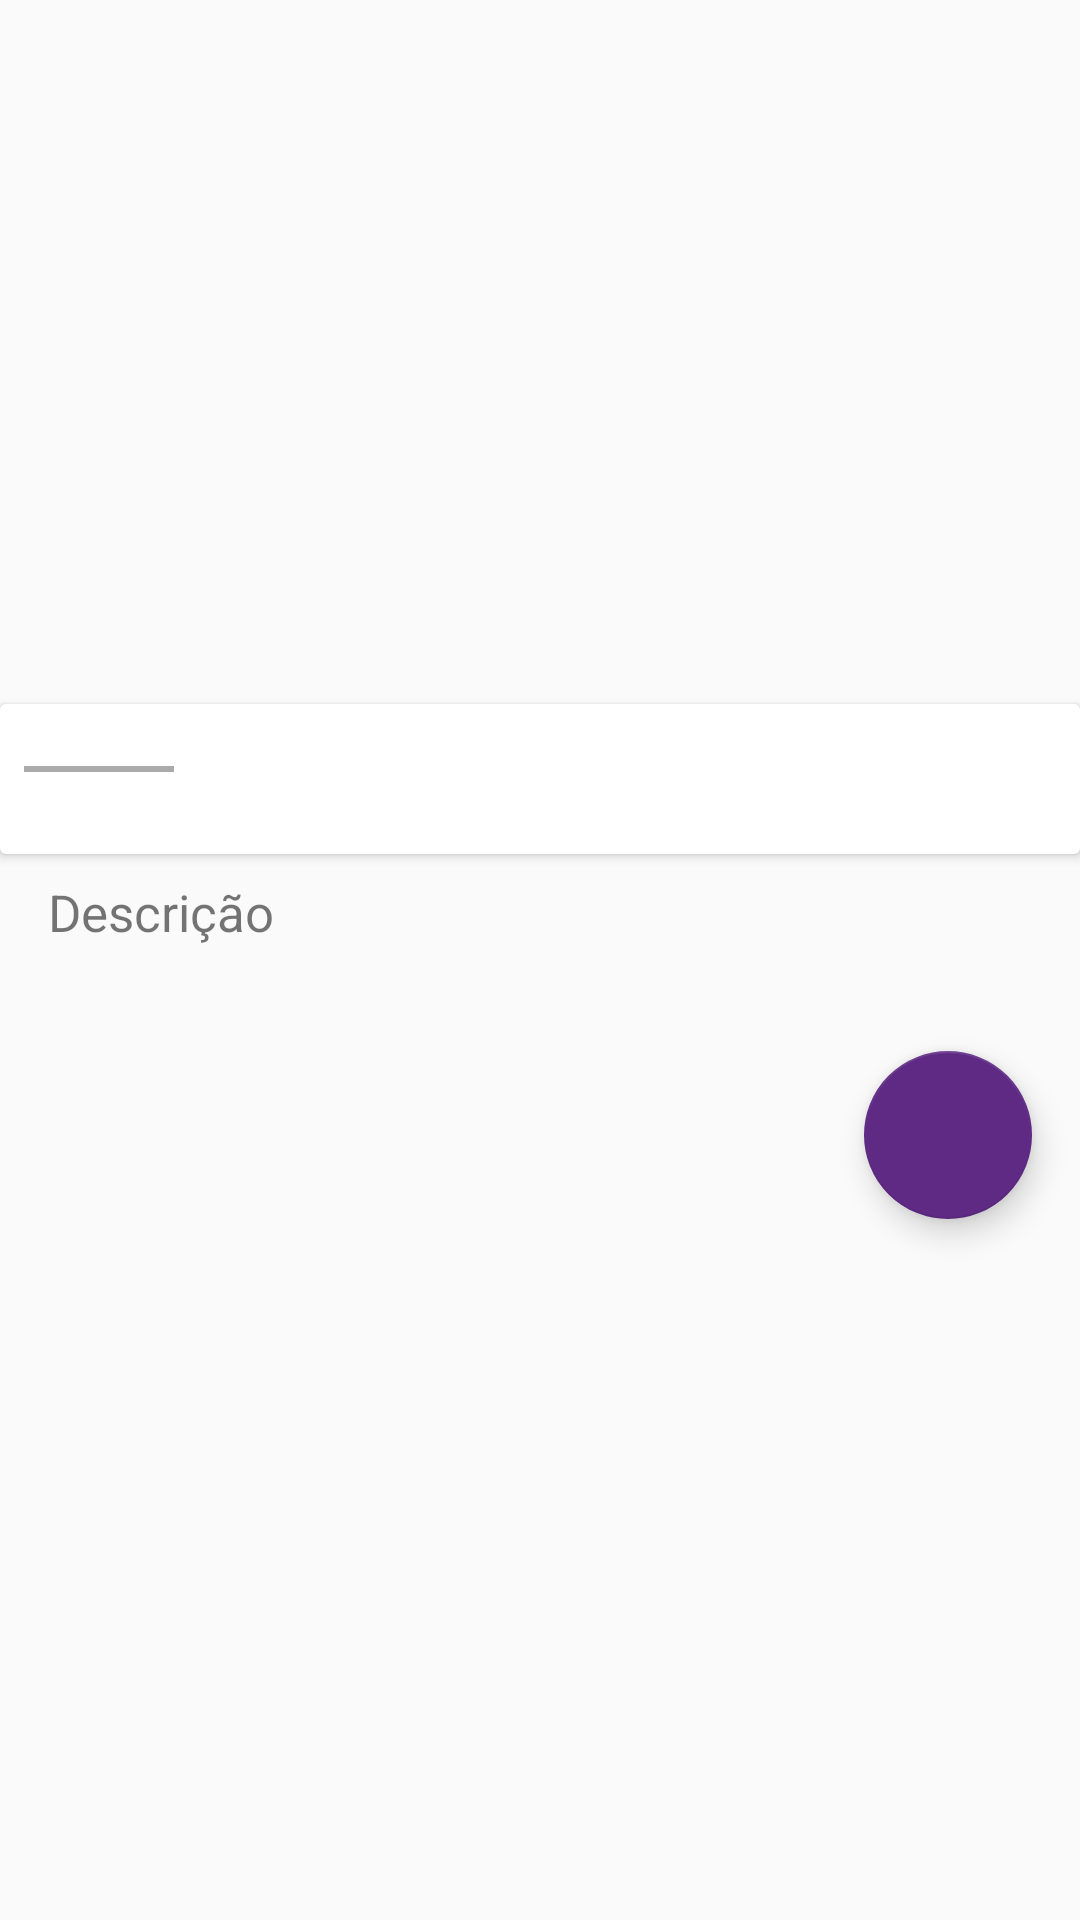

Produce the Android XML layout that renders to this screen, including the resource entries it uses.
<!-- AndroidManifest.xml: activity theme AppTheme.NoActionBar -->
<!-- res/layout/activity_product.xml -->
<?xml version="1.0" encoding="utf-8"?>
<android.support.design.widget.CoordinatorLayout
    xmlns:android="http://schemas.android.com/apk/res/android"
    xmlns:app="http://schemas.android.com/apk/res-auto"
    xmlns:tools="http://schemas.android.com/tools"
    android:layout_width="match_parent"
    android:layout_height="match_parent"
    android:orientation="vertical"
    android:fitsSystemWindows="true"
    tools:context=".productscreen.ProductActivity">

    <android.support.v7.widget.Toolbar
        android:id="@+id/toolbar"
        android:layout_width="match_parent"
        android:layout_height="wrap_content"
        android:layout_marginTop="4dp"
        android:background="@android:color/transparent"
        android:minHeight="?attr/actionBarSize"
        android:theme="@style/BaseThemeTwo"
        app:layout_constraintEnd_toEndOf="parent"
        app:layout_constraintHorizontal_bias="1.0"
        app:layout_constraintStart_toStartOf="parent"
        app:layout_constraintTop_toTopOf="parent" />

    <ScrollView
        android:layout_width="match_parent"
        android:layout_height="match_parent"
        android:layout_marginTop="?attr/actionBarSize"
        android:fillViewport="true">

        <LinearLayout

            android:layout_width="match_parent"
            android:layout_height="match_parent"
            android:orientation="vertical">



                <ImageView
                    android:id="@+id/img_product"
                    android:layout_width="100dp"
                    android:layout_height="100dp"
                    android:layout_marginStart="8dp"
                    android:layout_marginLeft="8dp"
                    android:layout_marginTop="16dp"
                    app:layout_constraintEnd_toEndOf="parent"
                    android:layout_gravity="center"
                    app:layout_constraintStart_toStartOf="parent"
                    app:layout_constraintTop_toTopOf="parent"
                    app:srcCompat="@drawable/side_nav_bar" />

                <TextView
                    android:id="@+id/txt_name_product"
                    style="@style/descricaoProdutoBold"
                    android:layout_width="match_parent"
                    android:layout_height="wrap_content"
                    android:layout_marginTop="24dp"
                    android:layout_marginEnd="8dp"
                    android:layout_marginRight="8dp"
                    android:layout_gravity="center"
                    android:gravity="center"
                    app:layout_constraintEnd_toEndOf="parent"
                    app:layout_constraintStart_toStartOf="parent"
                    app:layout_constraintTop_toBottomOf="@+id/img_product"
                    tools:text="TextView" />

                <android.support.v7.widget.CardView
                    android:id="@+id/cardView2"
                    android:layout_width="match_parent"
                    android:layout_height="50dp"
                    android:layout_marginTop="16dp"
                    app:layout_constraintEnd_toEndOf="parent"
                    app:layout_constraintStart_toStartOf="parent"
                    app:layout_constraintTop_toBottomOf="@+id/txt_name_product">

                    <android.support.constraint.ConstraintLayout
                        android:id="@+id/card"
                        android:layout_width="match_parent"
                        android:layout_height="wrap_content">

                        <View
                            android:id="@+id/view"
                            android:layout_width="50dp"
                            android:layout_height="2dp"
                            android:layout_marginStart="8dp"
                            android:layout_marginLeft="8dp"
                            android:layout_marginBottom="16dp"
                            android:background="@color/greyish"
                            app:layout_constraintBottom_toBottomOf="parent"
                            app:layout_constraintStart_toStartOf="parent" />

                        <TextView
                            android:id="@+id/txt_product_original"
                            style="@style/Preco"
                            android:layout_width="0dp"
                            android:layout_height="wrap_content"

                            android:layout_marginStart="16dp"
                            android:layout_marginLeft="16dp"
                            android:layout_marginTop="8dp"
                            android:layout_marginBottom="8dp"
                            app:layout_constraintBottom_toBottomOf="parent"
                            app:layout_constraintStart_toStartOf="parent"
                            app:layout_constraintTop_toTopOf="parent"
                            tools:text="TextView" />

                        <TextView
                            android:id="@+id/txt_value_discount"
                            style="@style/descricaoProdutoBold"
                            android:layout_width="0dp"
                            android:layout_height="wrap_content"
                            android:layout_marginTop="8dp"

                            android:layout_marginEnd="24dp"
                            android:layout_marginRight="24dp"
                            android:layout_marginBottom="8dp"
                            android:textColor="@color/tomato"
                            app:layout_constraintBottom_toBottomOf="parent"
                            app:layout_constraintEnd_toEndOf="parent"
                            app:layout_constraintTop_toTopOf="parent"
                            tools:text="TextView" />
                    </android.support.constraint.ConstraintLayout>


                </android.support.v7.widget.CardView>

                <TextView
                    android:id="@+id/txt_descricao"
                    style="@style/descricaoProdutoBold"
                    android:layout_width="wrap_content"
                    android:layout_height="wrap_content"
                    android:layout_marginStart="16dp"
                    android:layout_marginLeft="16dp"
                    android:layout_marginTop="8dp"
                    android:text="Descrição"
                    app:layout_constraintStart_toStartOf="parent"
                    app:layout_constraintTop_toBottomOf="@+id/cardView2" />

                <TextView
                    android:id="@+id/txt_description"
                    style="@style/MenuCategoria"
                    android:layout_width="match_parent"
                    android:layout_height="wrap_content"
                    android:layout_marginStart="16dp"
                    android:layout_marginLeft="16dp"
                    android:layout_marginTop="16dp"
                    android:layout_marginEnd="8dp"
                    android:layout_marginRight="8dp"
                    app:layout_constraintEnd_toEndOf="parent"
                    app:layout_constraintStart_toStartOf="parent"
                    app:layout_constraintTop_toBottomOf="@+id/txt_descricao"
                    tools:text="TextView" />

                <android.support.design.widget.FloatingActionButton
                    android:id="@+id/floatingActionButton"
                    android:layout_width="wrap_content"
                    android:layout_height="wrap_content"
                    app:backgroundTint="@color/warm_purple"
                    android:layout_marginLeft="16dp"
                    android:layout_gravity="right"
                    android:layout_marginRight="16dp"
                    android:clickable="true"
                    app:srcCompat="@drawable/check_button"
                    tools:layout_editor_absoluteX="307dp"
                    tools:layout_editor_absoluteY="288dp" />

                <ProgressBar
                    android:id="@+id/progressBar"
                    style="?android:attr/progressBarStyle"
                    android:layout_width="wrap_content"
                    android:layout_height="wrap_content"
                    android:layout_marginStart="8dp"
                    android:layout_marginLeft="8dp"
                    android:layout_marginTop="8dp"
                    android:layout_marginEnd="8dp"
                    android:layout_marginRight="8dp"
                    android:indeterminateDrawable="@drawable/progress"
                    android:visibility="gone"
                    app:layout_constraintEnd_toEndOf="parent"
                    app:layout_constraintHorizontal_bias="0.498"
                    app:layout_constraintStart_toStartOf="parent"
                    app:layout_constraintTop_toTopOf="parent" />


        </LinearLayout>
    </ScrollView>



</android.support.design.widget.CoordinatorLayout>
<!-- resources referenced by this layout -->
<resources>
  <color name="greyish">#aaaaaa</color>
  <color name="tomato">#f15025</color>
  <color name="warm_purple">#5e2a84</color>
  <!-- drawable progress (drawable) -->
  <?xml version="1.0" encoding="utf-8"?>
  <rotate xmlns:android="http://schemas.android.com/apk/res/android"
      android:pivotX="50%"
      android:pivotY="50%"
      android:fromDegrees="0"
      android:toDegrees="360">
  
      <shape
          android:shape="ring"
          android:innerRadiusRatio="3"
          android:thicknessRatio="8"
          android:useLevel="false">
  
          <size
              android:width="76dip"
              android:height="76dip" />
  
          <gradient
              android:type="sweep"
              android:useLevel="false"
              android:startColor="@color/warm_purple"
              android:endColor="#00ffffff"
              android:angle="0"/>
  
      </shape>
  
  </rotate>
  <style name="BaseThemeTwo" parent="Theme.AppCompat.Light.NoActionBar">
          <item name="colorControlNormal">@android:color/black</item>
      </style>
  <style name="MenuCategoria">
          <item name="fontFamily">@font/roboto_medium</item>
          <item name="android:textSize">14sp</item>
      </style>
  <style name="Preco">
          <item name="fontFamily">@font/roboto_medium</item>
          <item name="android:textSize">12sp</item>
      </style>
  <style name="descricaoProdutoBold">
          <item name="fontFamily">@font/roboto_bold</item>
          <item name="android:textSize">17sp</item>
      </style>
  <style name="AppTheme.NoActionBar">
          <item name="windowActionBar">false</item>
          <item name="windowNoTitle">true</item>
      </style>
</resources>
